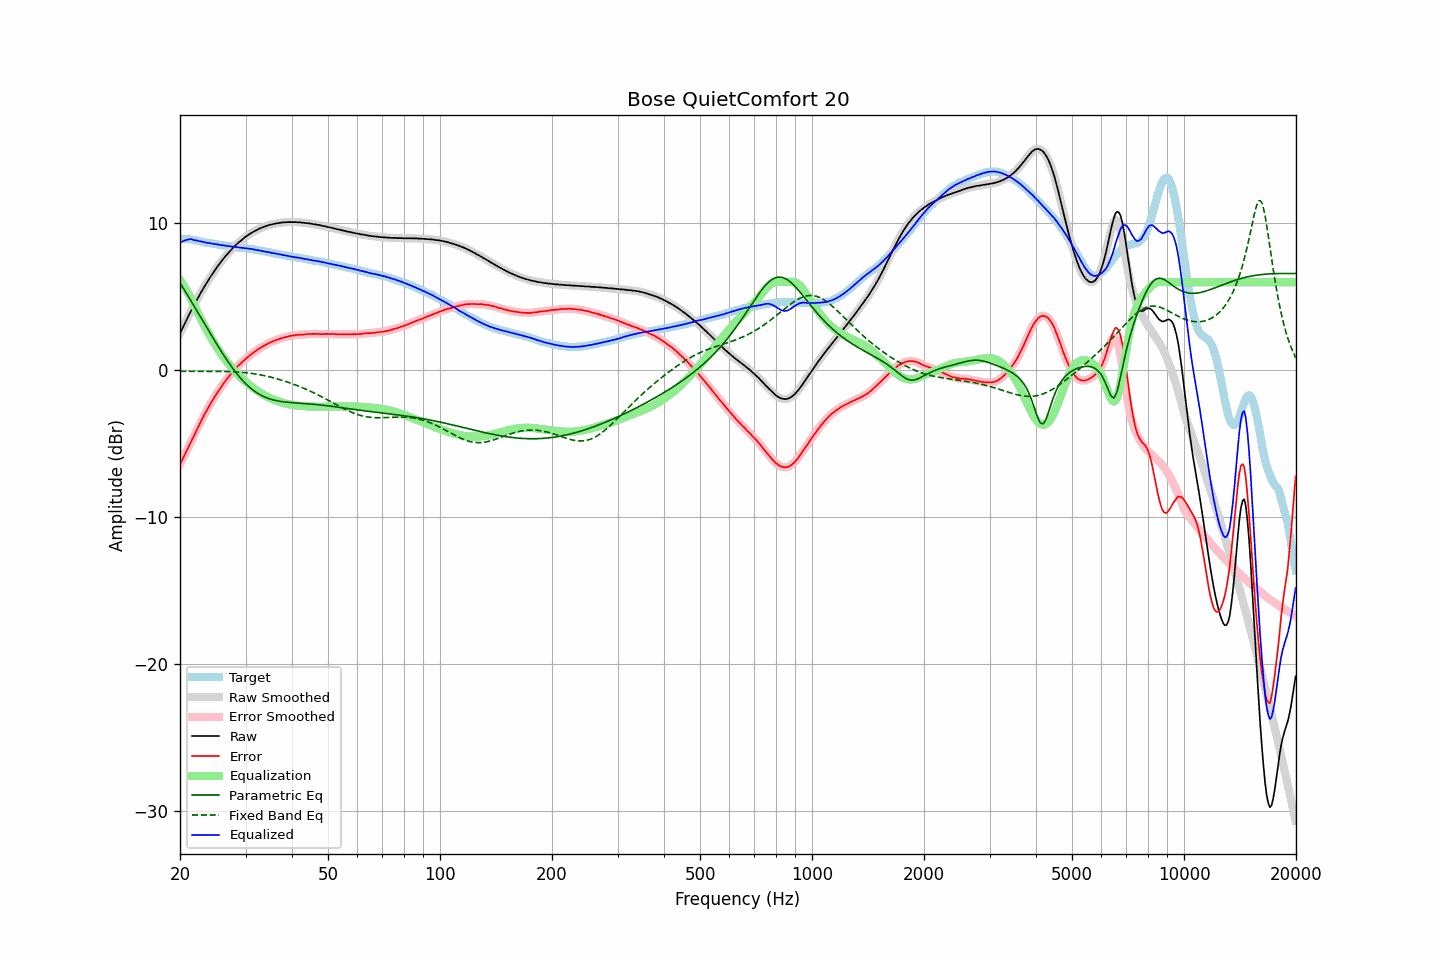

Values plotted in this chart, from the file beside it:
frequency, raw, error, smoothed, error_smoothed, equalization, parametric_eq, fixed_band_eq, equalized_raw, equalized_smoothed, target
20.00, 2.52, -6.41, 2.52, -6.41, 6.16, 5.95, -0.07, 8.68, 8.68, 8.93
20.20, 2.75, -6.18, 2.74, -6.19, 6.00, 5.77, -0.07, 8.74, 8.74, 8.93
20.40, 2.97, -5.96, 2.97, -5.96, 5.83, 5.60, -0.07, 8.79, 8.80, 8.93
20.61, 3.19, -5.74, 3.19, -5.74, 5.65, 5.42, -0.07, 8.84, 8.84, 8.93
20.81, 3.42, -5.51, 3.42, -5.51, 5.46, 5.24, -0.07, 8.88, 8.88, 8.93
21.02, 3.64, -5.29, 3.64, -5.28, 5.27, 5.06, -0.07, 8.90, 8.91, 8.93
21.23, 3.86, -5.05, 3.86, -5.06, 5.07, 4.88, -0.07, 8.92, 8.92, 8.91
21.44, 4.07, -4.83, 4.07, -4.83, 4.86, 4.70, -0.07, 8.93, 8.93, 8.90
21.66, 4.27, -4.60, 4.28, -4.60, 4.61, 4.51, -0.07, 8.89, 8.89, 8.88
21.87, 4.48, -4.38, 4.49, -4.37, 4.37, 4.33, -0.07, 8.85, 8.86, 8.86
22.09, 4.70, -4.15, 4.69, -4.15, 4.15, 4.15, -0.07, 8.85, 8.84, 8.85
22.31, 4.89, -3.92, 4.89, -3.93, 3.92, 3.96, -0.07, 8.81, 8.82, 8.81
22.54, 5.08, -3.71, 5.09, -3.71, 3.70, 3.78, -0.07, 8.79, 8.79, 8.79
22.76, 5.29, -3.48, 5.28, -3.49, 3.48, 3.59, -0.07, 8.77, 8.77, 8.77
22.99, 5.48, -3.27, 5.48, -3.27, 3.27, 3.41, -0.07, 8.75, 8.75, 8.74
23.22, 5.66, -3.06, 5.66, -3.06, 3.06, 3.22, -0.07, 8.72, 8.72, 8.71
23.45, 5.85, -2.84, 5.84, -2.85, 2.86, 3.04, -0.07, 8.71, 8.70, 8.69
23.69, 6.01, -2.67, 6.02, -2.65, 2.66, 2.85, -0.07, 8.67, 8.68, 8.68
23.92, 6.20, -2.46, 6.20, -2.46, 2.46, 2.67, -0.07, 8.66, 8.66, 8.66
24.16, 6.38, -2.27, 6.37, -2.28, 2.27, 2.48, -0.07, 8.65, 8.64, 8.65
24.40, 6.53, -2.10, 6.54, -2.09, 2.09, 2.30, -0.07, 8.62, 8.62, 8.63
24.65, 6.70, -1.91, 6.70, -1.91, 1.91, 2.12, -0.07, 8.60, 8.61, 8.61
24.89, 6.86, -1.73, 6.86, -1.73, 1.73, 1.94, -0.07, 8.59, 8.59, 8.59
25.14, 7.02, -1.56, 7.02, -1.56, 1.56, 1.76, -0.07, 8.58, 8.57, 8.58
25.39, 7.17, -1.38, 7.17, -1.39, 1.39, 1.58, -0.08, 8.56, 8.55, 8.55
25.65, 7.31, -1.24, 7.31, -1.22, 1.22, 1.41, -0.08, 8.53, 8.54, 8.54
25.91, 7.45, -1.06, 7.45, -1.06, 1.06, 1.23, -0.08, 8.52, 8.52, 8.51
26.16, 7.60, -0.90, 7.59, -0.91, 0.91, 1.06, -0.08, 8.51, 8.50, 8.50
26.43, 7.72, -0.77, 7.73, -0.76, 0.76, 0.89, -0.08, 8.49, 8.49, 8.49
26.69, 7.86, -0.61, 7.86, -0.61, 0.62, 0.73, -0.09, 8.47, 8.47, 8.47
26.96, 7.99, -0.47, 7.98, -0.48, 0.48, 0.57, -0.09, 8.46, 8.46, 8.46
27.23, 8.11, -0.34, 8.10, -0.34, 0.34, 0.41, -0.09, 8.44, 8.44, 8.45
27.50, 8.22, -0.22, 8.22, -0.21, 0.21, 0.26, -0.10, 8.42, 8.43, 8.43
27.77, 8.34, -0.08, 8.33, -0.08, 0.08, 0.11, -0.10, 8.42, 8.41, 8.41
28.05, 8.45, 0.05, 8.45, 0.05, -0.05, -0.04, -0.11, 8.40, 8.40, 8.40
28.33, 8.55, 0.17, 8.55, 0.17, -0.16, -0.18, -0.11, 8.38, 8.39, 8.38
28.62, 8.66, 0.29, 8.65, 0.28, -0.28, -0.32, -0.12, 8.38, 8.37, 8.37
28.90, 8.75, 0.39, 8.75, 0.39, -0.39, -0.45, -0.13, 8.36, 8.36, 8.36
29.19, 8.84, 0.50, 8.84, 0.50, -0.50, -0.58, -0.14, 8.34, 8.34, 8.34
29.48, 8.94, 0.60, 8.93, 0.60, -0.60, -0.70, -0.14, 8.34, 8.33, 8.33
29.78, 9.02, 0.69, 9.02, 0.70, -0.70, -0.81, -0.15, 8.32, 8.32, 8.32
30.08, 9.11, 0.79, 9.10, 0.79, -0.80, -0.92, -0.17, 8.31, 8.31, 8.31
30.38, 9.18, 0.89, 9.18, 0.89, -0.89, -1.03, -0.18, 8.29, 8.29, 8.29
30.68, 9.26, 0.98, 9.25, 0.98, -0.98, -1.13, -0.19, 8.28, 8.28, 8.28
30.99, 9.33, 1.07, 9.32, 1.07, -1.06, -1.22, -0.20, 8.26, 8.26, 8.25
31.30, 9.39, 1.14, 9.39, 1.15, -1.15, -1.31, -0.22, 8.24, 8.24, 8.24
31.61, 9.46, 1.23, 9.45, 1.23, -1.23, -1.39, -0.23, 8.23, 8.22, 8.23
31.93, 9.51, 1.30, 9.51, 1.31, -1.31, -1.47, -0.25, 8.20, 8.20, 8.21
32.24, 9.57, 1.39, 9.57, 1.38, -1.38, -1.54, -0.27, 8.18, 8.19, 8.17
32.57, 9.63, 1.46, 9.62, 1.46, -1.46, -1.61, -0.29, 8.17, 8.17, 8.16
32.89, 9.67, 1.52, 9.67, 1.53, -1.53, -1.67, -0.31, 8.14, 8.15, 8.15
33.22, 9.72, 1.60, 9.72, 1.59, -1.59, -1.73, -0.33, 8.12, 8.12, 8.12
33.55, 9.76, 1.65, 9.76, 1.65, -1.66, -1.78, -0.35, 8.10, 8.10, 8.10
33.89, 9.80, 1.72, 9.80, 1.72, -1.72, -1.83, -0.38, 8.08, 8.08, 8.08
34.23, 9.84, 1.78, 9.84, 1.78, -1.78, -1.88, -0.40, 8.06, 8.06, 8.06
34.57, 9.88, 1.84, 9.87, 1.84, -1.83, -1.92, -0.43, 8.04, 8.04, 8.04
34.92, 9.91, 1.89, 9.90, 1.89, -1.89, -1.95, -0.45, 8.02, 8.02, 8.01
35.27, 9.93, 1.93, 9.93, 1.94, -1.94, -1.99, -0.48, 7.99, 8.00, 8.00
35.62, 9.96, 1.98, 9.96, 1.98, -1.98, -2.02, -0.51, 7.97, 7.97, 7.98
35.97, 9.98, 2.03, 9.98, 2.02, -2.03, -2.04, -0.54, 7.95, 7.95, 7.95
... 635 more rows
